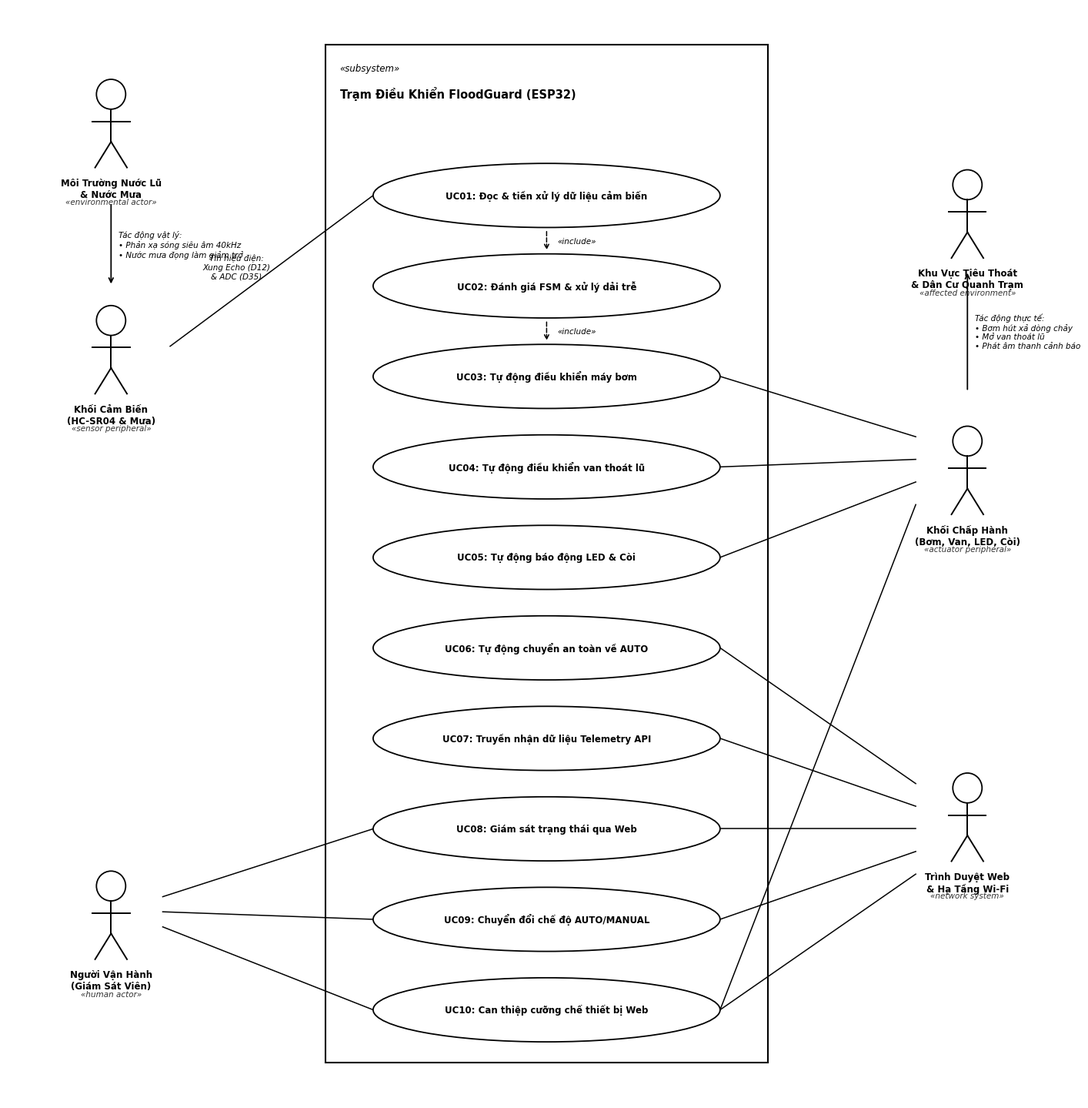
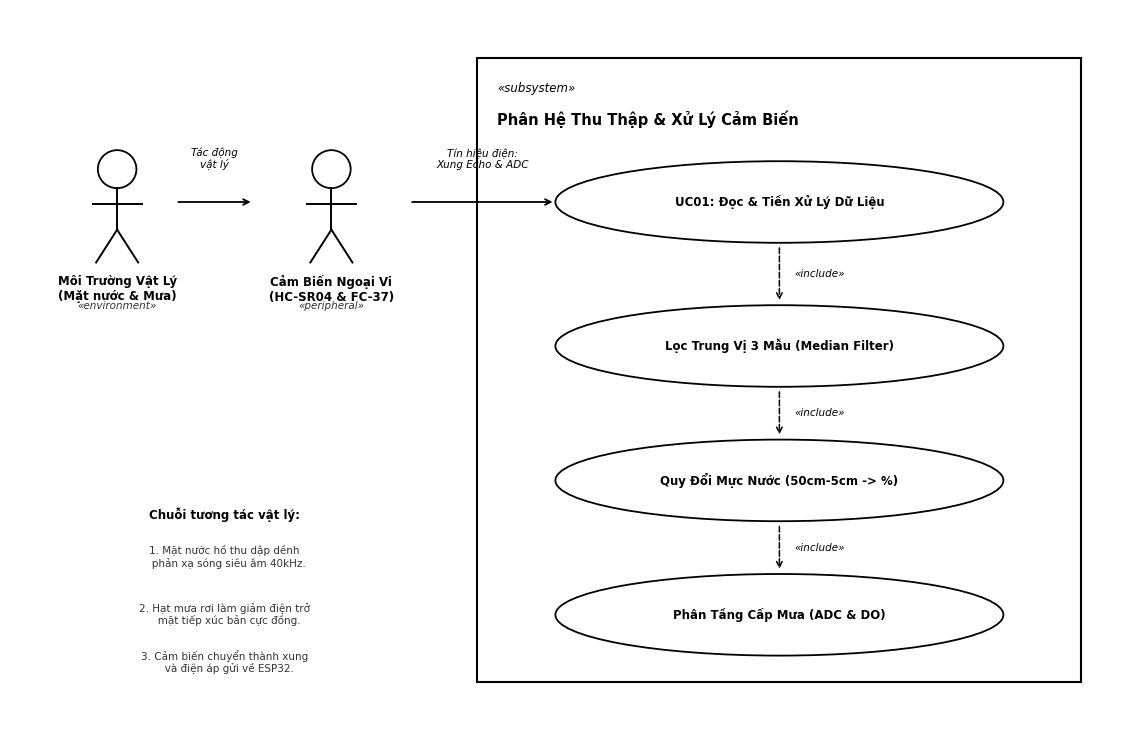
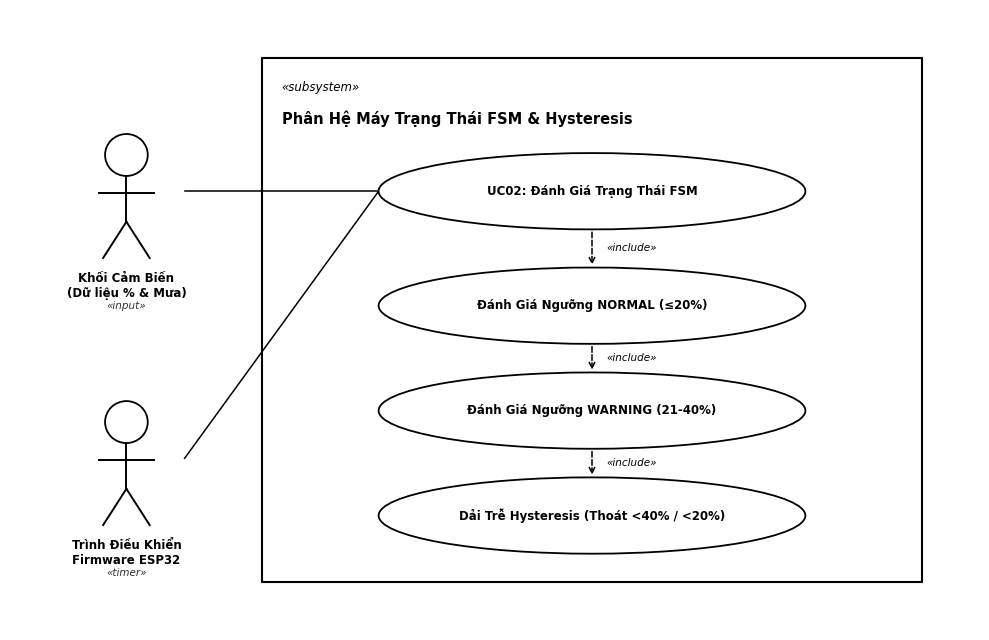
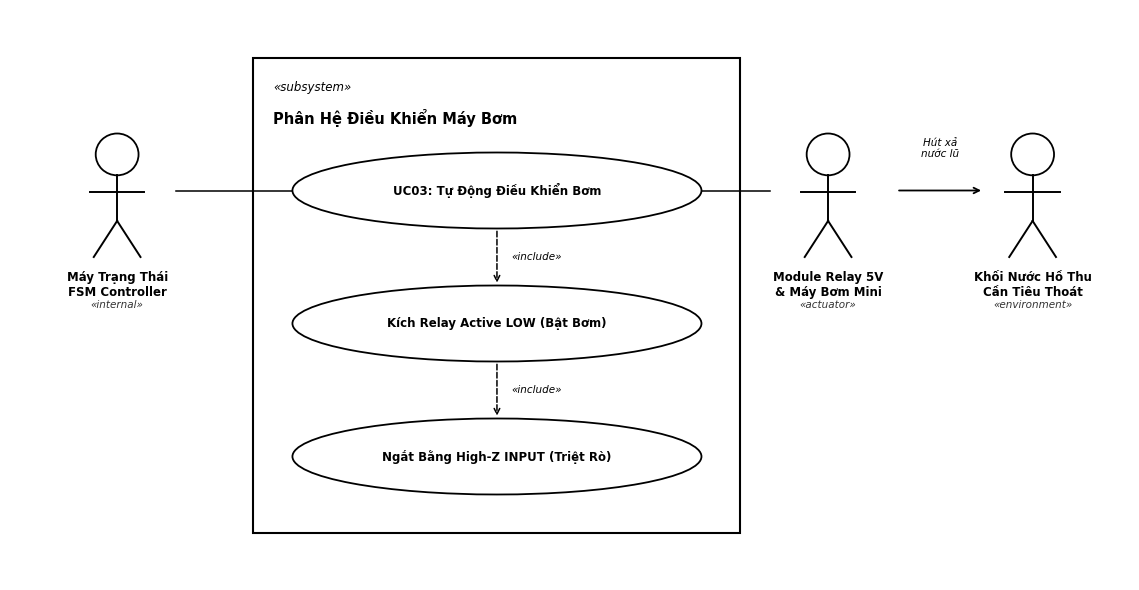
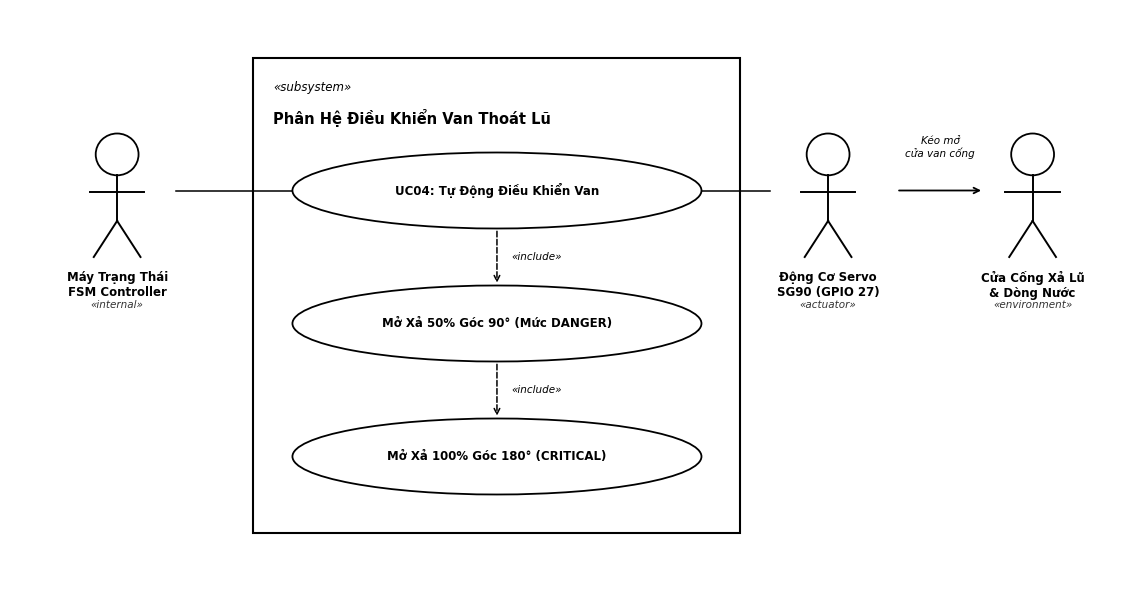
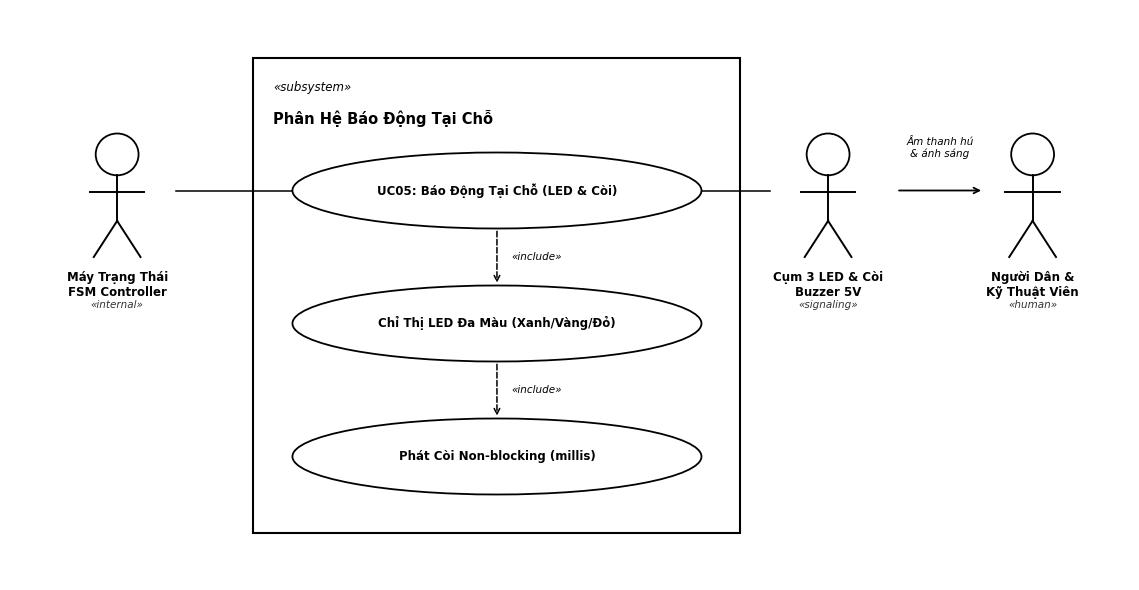
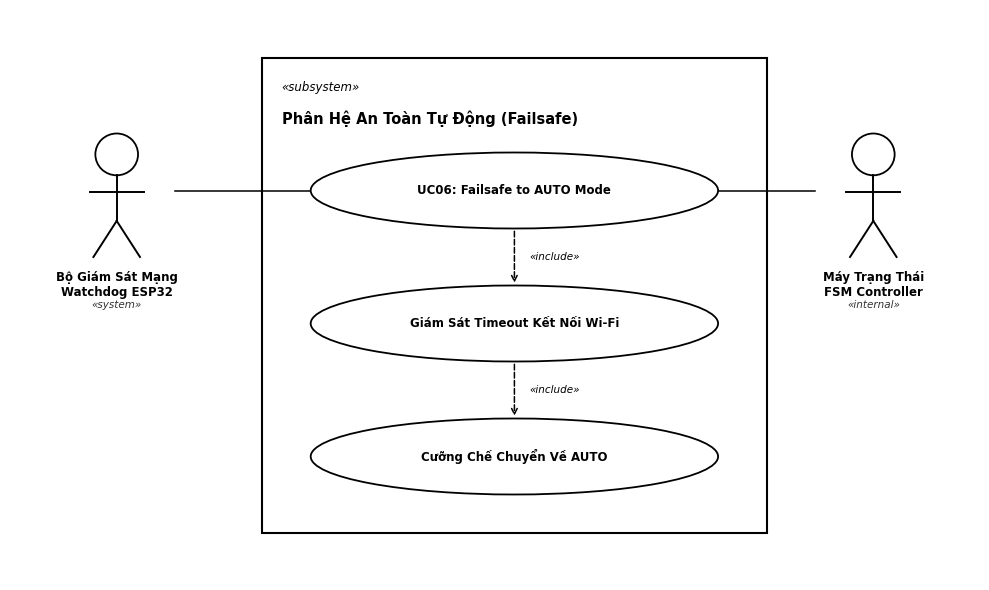
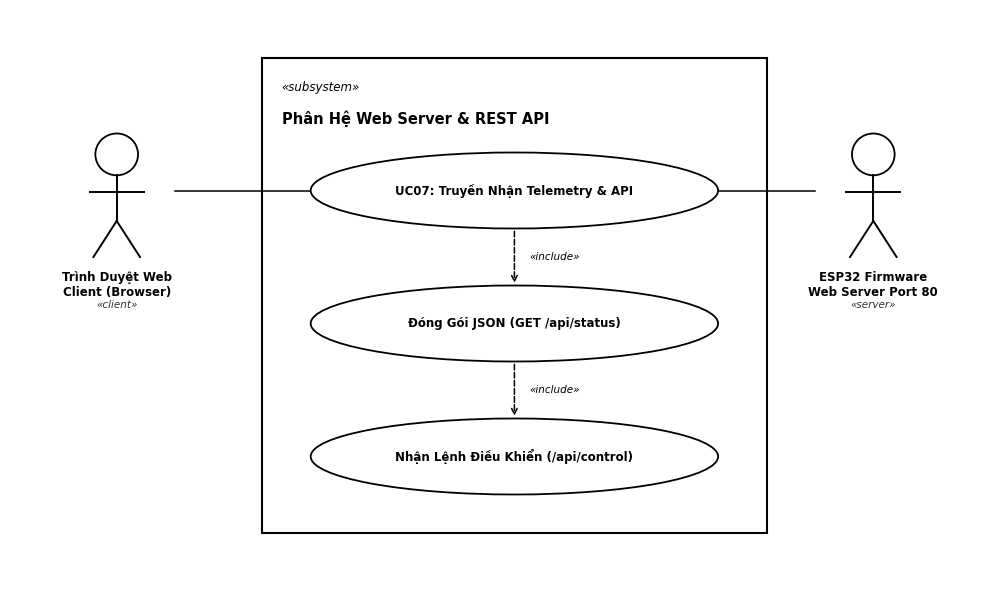
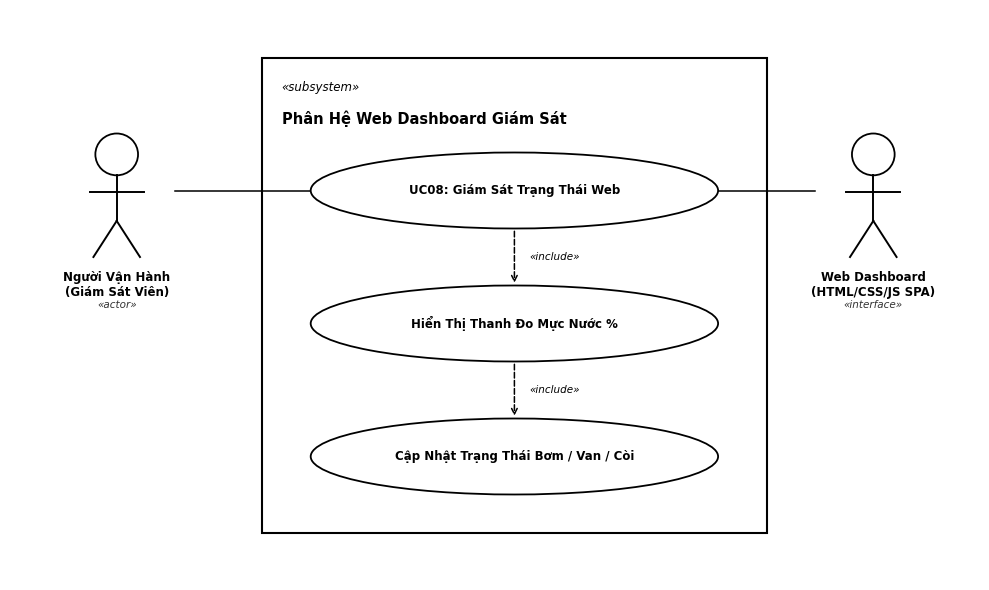
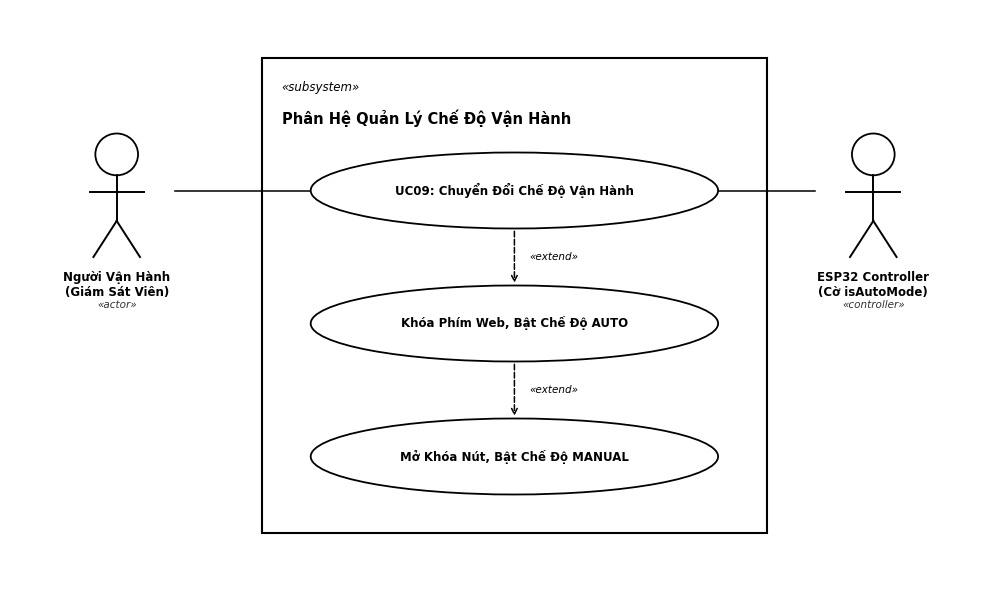
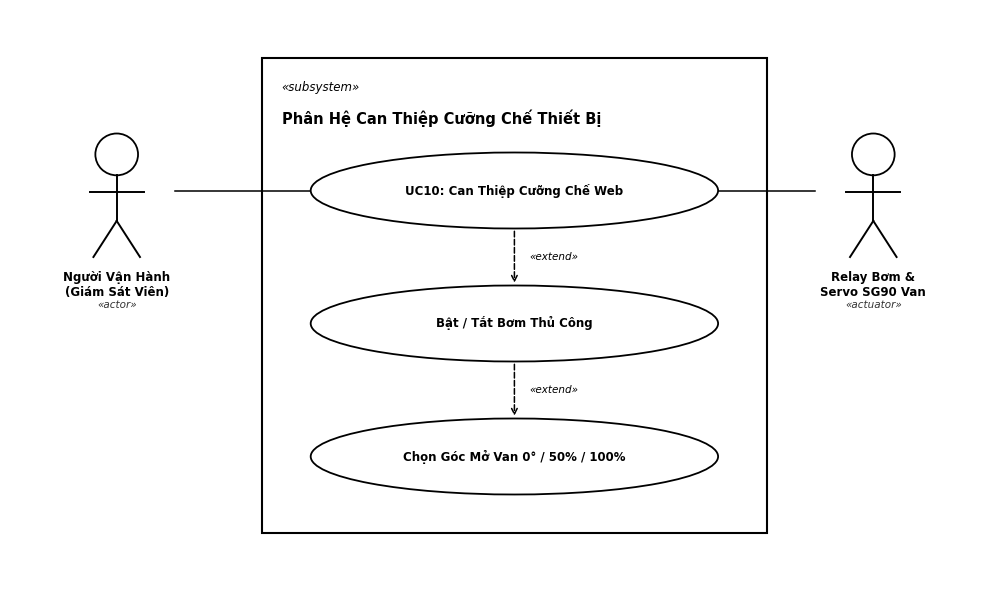

Recreate these plots in Python, in order.
import matplotlib.pyplot as plt
import matplotlib.patches as patches
import os

out_dirs = [
    os.path.join("d:\\1. project\\FloodGuard", "figures"),
    os.path.join("d:\\1. project\\FloodGuard", "report", "figures")
]
for d in out_dirs:
    os.makedirs(d, exist_ok=True)

# Set high quality black and white font & style
plt.rcParams['font.sans-serif'] = 'DejaVu Sans'
plt.rcParams['axes.edgecolor'] = '#000000'
plt.rcParams['axes.linewidth'] = 1.2
plt.rcParams['text.color'] = '#000000'

def save_fig(fig, filename):
    plt.tight_layout()
    for d in out_dirs:
        fig.savefig(os.path.join(d, filename), dpi=300, bbox_inches='tight')
    plt.close(fig)
    print(f"Generated B&W: {filename}")

def draw_stick_figure(ax, x, y, label, sublabel=None, scale=1.0):
    r = 0.22 * scale
    head = plt.Circle((x, y + 0.38 * scale), r, facecolor='#ffffff', edgecolor='#000000', lw=1.3, zorder=5)
    ax.add_patch(head)
    # Body
    ax.plot([x, x], [y + 0.16 * scale, y - 0.32 * scale], color='#000000', lw=1.4, zorder=5)
    # Arms
    ax.plot([x - 0.28 * scale, x + 0.28 * scale], [y - 0.02 * scale, y - 0.02 * scale], color='#000000', lw=1.4, zorder=5)
    # Legs
    ax.plot([x, x - 0.24 * scale], [y - 0.32 * scale, y - 0.7 * scale], color='#000000', lw=1.4, zorder=5)
    ax.plot([x, x + 0.24 * scale], [y - 0.32 * scale, y - 0.7 * scale], color='#000000', lw=1.4, zorder=5)
    # Label
    ax.text(x, y - 0.85 * scale, label, fontsize=8.5, fontweight='bold', ha='center', va='top', color='#000000')
    if sublabel:
        ax.text(x, y - 1.15 * scale, sublabel, fontsize=7.5, style='italic', ha='center', va='top', color='#333333')

def draw_subsystem_box(ax, x, y, w, h, title):
    rect = patches.Rectangle((x, y), w, h, linewidth=1.5, edgecolor='#000000', facecolor='#ffffff', zorder=1)
    ax.add_patch(rect)
    ax.text(x + 0.2, y + h - 0.35, "«subsystem»", fontsize=8.5, style='italic', color='#000000')
    ax.text(x + 0.2, y + h - 0.7, title, fontsize=10.5, fontweight='bold', color='#000000')

def draw_ellipse(ax, x, y, w, h, text):
    ellipse = patches.Ellipse((x, y), w, h, facecolor='#ffffff', edgecolor='#000000', lw=1.3, zorder=3)
    ax.add_patch(ellipse)
    ax.text(x, y, text, fontsize=8.5, fontweight='bold', ha='center', va='center', color='#000000', zorder=4)
    return (x, y)

def draw_assoc_line(ax, pt_actor, pt_uc, ew, side='left'):
    ex, ey = pt_uc
    if side == 'left':
        ex_border = ex - (ew / 2)
    else:
        ex_border = ex + (ew / 2)
    ax.plot([pt_actor[0], ex_border], [pt_actor[1], ey], color='#000000', lw=1.1, zorder=2)

def draw_relation(ax, pt_from, pt_to, label="«include»"):
    ax.annotate("", xy=pt_to, xytext=pt_from,
                arrowprops=dict(arrowstyle="->", lw=1.1, linestyle="--", color="#000000"), zorder=3)
    mid_x = (pt_from[0] + pt_to[0]) / 2 + 0.15
    mid_y = (pt_from[1] + pt_to[1]) / 2
    ax.text(mid_x, mid_y, label, fontsize=7.5, style='italic', color='#000000', va='center')


# =============================================================
# 1. OVERALL SYSTEM USE CASE DIAGRAM (B&W) - ENHANCED INTERACTION
# =============================================================
def make_overall_uml_bw():
    fig, ax = plt.subplots(figsize=(14.5, 14.5), dpi=300)
    ax.set_xlim(0, 14.5)
    ax.set_ylim(0, 14.5)
    ax.axis('off')
    fig.patch.set_facecolor('#ffffff')

    sys_x = 4.3
    sys_y = 0.5
    sys_w = 6.0
    sys_h = 13.5
    draw_subsystem_box(ax, sys_x, sys_y, sys_w, sys_h, "Trạm Điều Khiển FloodGuard (ESP32)")

    uc_center_x = 7.3
    uc_list = [
        ("UC01: Đọc & tiền xử lý dữ liệu cảm biến", 12.0),
        ("UC02: Đánh giá FSM & xử lý dải trễ", 10.8),
        ("UC03: Tự động điều khiển máy bơm", 9.6),
        ("UC04: Tự động điều khiển van thoát lũ", 8.4),
        ("UC05: Tự động báo động LED & Còi", 7.2),
        ("UC06: Tự động chuyển an toàn về AUTO", 6.0),
        ("UC07: Truyền nhận dữ liệu Telemetry API", 4.8),
        ("UC08: Giám sát trạng thái qua Web", 3.6),
        ("UC09: Chuyển đổi chế độ AUTO/MANUAL", 2.4),
        ("UC10: Can thiệp cưỡng chế thiết bị Web", 1.2)
    ]

    uc_pos = {}
    ew = 4.7
    eh = 0.85
    for name, cy in uc_list:
        pt = draw_ellipse(ax, uc_center_x, cy, ew, eh, name)
        uc_pos[name[:4]] = pt

    # LEFT SIDE ACTORS:
    # 1. Environmental Actor (top-left)
    draw_stick_figure(ax, 1.4, 13.0, "Môi Trường Nước Lũ\n& Nước Mưa", "«environmental actor»", scale=0.9)
    
    # 2. Sensor Peripheral Actor (middle-left, positioned between Environment and UC01)
    draw_stick_figure(ax, 1.4, 10.0, "Khối Cảm Biến\n(HC-SR04 & Mưa)", "«sensor peripheral»", scale=0.9)

    # DIRECT INTERACTION ARROW: Environmental Stimulus -> Sensors
    ax.annotate("", xy=(1.4, 10.8), xytext=(1.4, 11.9),
                arrowprops=dict(arrowstyle="->", lw=1.3, linestyle="-", color="#000000"), zorder=5)
    ax.text(1.5, 11.35, "Tác động vật lý:\n• Phản xạ sóng siêu âm 40kHz\n• Nước mưa đọng làm giảm trở", 
            fontsize=7.5, style='italic', color='#000000', va='center')

    # DIRECT INTERACTION LINE: Sensors -> UC01
    draw_assoc_line(ax, (2.2, 10.0), uc_pos['UC01'], ew, 'left')
    ax.text(3.1, 10.9, "Tín hiệu điện:\nXung Echo (D12)\n& ADC (D35)", fontsize=7.5, style='italic', color='#000000', ha='center')

    # 3. Human Operator (bottom left)
    draw_stick_figure(ax, 1.4, 2.5, "Người Vận Hành\n(Giám Sát Viên)", "«human actor»", scale=0.9)

    # Operator interacts with Web System (drawn at bottom right or connected to UC08, UC09, UC10)
    draw_assoc_line(ax, (2.1, 2.7), uc_pos['UC08'], ew, 'left')
    draw_assoc_line(ax, (2.1, 2.5), uc_pos['UC09'], ew, 'left')
    draw_assoc_line(ax, (2.1, 2.3), uc_pos['UC10'], ew, 'left')

    # RIGHT SIDE ACTORS:
    # 4. Actuator Subsystem (mid right)
    draw_stick_figure(ax, 13.0, 8.4, "Khối Chấp Hành\n(Bơm, Van, LED, Còi)", "«actuator peripheral»", scale=0.9)

    # 5. Physical Environment / Residents receiving Actuator Impact
    draw_stick_figure(ax, 13.0, 11.8, "Khu Vực Tiêu Thoát\n& Dân Cư Quanh Trạm", "«affected environment»", scale=0.9)

    # DIRECT INTERACTION ARROW: Actuators -> Affected Environment / People
    ax.annotate("", xy=(13.0, 11.0), xytext=(13.0, 9.4),
                arrowprops=dict(arrowstyle="->", lw=1.3, linestyle="-", color="#000000"), zorder=5)
    ax.text(13.1, 10.2, "Tác động thực tế:\n• Bơm hút xả dòng chảy\n• Mở van thoát lũ\n• Phát âm thanh cảnh báo", 
            fontsize=7.5, style='italic', color='#000000', va='center')

    # 6. Web Client / Network (bottom right)
    draw_stick_figure(ax, 13.0, 3.8, "Trình Duyệt Web\n& Hạ Tầng Wi-Fi", "«network system»", scale=0.9)

    # Connections to Actuators (UC03, UC04, UC05, UC10)
    draw_assoc_line(ax, (12.3, 8.8), uc_pos['UC03'], ew, 'right')
    draw_assoc_line(ax, (12.3, 8.5), uc_pos['UC04'], ew, 'right')
    draw_assoc_line(ax, (12.3, 8.2), uc_pos['UC05'], ew, 'right')
    draw_assoc_line(ax, (12.3, 7.9), uc_pos['UC10'], ew, 'right')

    # Connections to Web Client (UC06, UC07, UC08, UC09, UC10)
    draw_assoc_line(ax, (12.3, 4.2), uc_pos['UC06'], ew, 'right')
    draw_assoc_line(ax, (12.3, 3.9), uc_pos['UC07'], ew, 'right')
    draw_assoc_line(ax, (12.3, 3.6), uc_pos['UC08'], ew, 'right')
    draw_assoc_line(ax, (12.3, 3.3), uc_pos['UC09'], ew, 'right')
    draw_assoc_line(ax, (12.3, 3.0), uc_pos['UC10'], ew, 'right')

    # Internal relationships
    draw_relation(ax, (uc_center_x, 11.55), (uc_center_x, 11.25), "«include»")
    draw_relation(ax, (uc_center_x, 10.35), (uc_center_x, 10.05), "«include»")

    save_fig(fig, "uc_overall_diagram.png")


# =============================================================
# 2. UC01: Đọc & Tiền Xử Lý Dữ Liệu Cảm Biến (B&W Layered)
# =============================================================
def make_uc01_bw():
    fig, ax = plt.subplots(figsize=(11.5, 7.5), dpi=300)
    ax.set_xlim(0, 11.5)
    ax.set_ylim(0, 7.5)
    ax.axis('off')
    fig.patch.set_facecolor('#ffffff')

    # System box
    draw_subsystem_box(ax, 4.8, 0.5, 6.2, 6.5, "Phân Hệ Thu Thập & Xử Lý Cảm Biến")

    ew = 4.6
    eh = 0.85
    p_main = draw_ellipse(ax, 7.9, 5.5, ew, eh, "UC01: Đọc & Tiền Xử Lý Dữ Liệu")
    p_sub1 = draw_ellipse(ax, 7.9, 4.0, ew, eh, "Lọc Trung Vị 3 Mẫu (Median Filter)")
    p_sub2 = draw_ellipse(ax, 7.9, 2.6, ew, eh, "Quy Đổi Mực Nước (50cm-5cm -> %)")
    p_sub3 = draw_ellipse(ax, 7.9, 1.2, ew, eh, "Phân Tầng Cấp Mưa (ADC & DO)")

    # Left Actors showing physical interaction chain
    # 1. Environmental stimulus actor
    draw_stick_figure(ax, 1.1, 5.5, "Môi Trường Vật Lý\n(Mặt nước & Mưa)", "«environment»", scale=0.9)

    # 2. Sensor hardware actor
    draw_stick_figure(ax, 3.3, 5.5, "Cảm Biến Ngoại Vi\n(HC-SR04 & FC-37)", "«peripheral»", scale=0.9)

    # Arrow 1: Environment -> Sensor (Physical stimulus)
    ax.annotate("", xy=(2.5, 5.5), xytext=(1.7, 5.5),
                arrowprops=dict(arrowstyle="->", lw=1.3, color="#000000"), zorder=5)
    ax.text(2.1, 5.85, "Tác động\nvật lý", fontsize=7.5, style='italic', ha='center', color='#000000')

    # Arrow 2: Sensor -> UC01 (Electrical signals)
    ax.annotate("", xy=(5.6, 5.5), xytext=(4.1, 5.5),
                arrowprops=dict(arrowstyle="->", lw=1.3, color="#000000"), zorder=5)
    ax.text(4.85, 5.85, "Tín hiệu điện:\nXung Echo & ADC", fontsize=7.5, style='italic', ha='center', color='#000000')

    # Includes inside subsystem
    draw_relation(ax, (7.9, 5.05), (7.9, 4.45), "«include»")
    draw_relation(ax, (7.9, 3.55), (7.9, 3.05), "«include»")
    draw_relation(ax, (7.9, 2.15), (7.9, 1.65), "«include»")

    # Detailed notes at bottom left
    ax.text(2.2, 2.2, "Chuỗi tương tác vật lý:", fontsize=8.5, fontweight='bold', ha='center', color='#000000')
    ax.text(2.2, 1.7, "1. Mặt nước hồ thu dập dềnh\n   phản xạ sóng siêu âm 40kHz.", fontsize=7.5, ha='center', color='#333333')
    ax.text(2.2, 1.1, "2. Hạt mưa rơi làm giảm điện trở\n   mặt tiếp xúc bản cực đồng.", fontsize=7.5, ha='center', color='#333333')
    ax.text(2.2, 0.6, "3. Cảm biến chuyển thành xung\n   và điện áp gửi về ESP32.", fontsize=7.5, ha='center', color='#333333')

    save_fig(fig, "uc01_sensor_processing.png")


# =============================================================
# 3. UC02: Đánh Giá FSM & Xử Lý Dải Trễ (B&W)
# =============================================================
def make_uc02_bw():
    fig, ax = plt.subplots(figsize=(10, 6.5), dpi=300)
    ax.set_xlim(0, 10)
    ax.set_ylim(0, 6.5)
    ax.axis('off')
    fig.patch.set_facecolor('#ffffff')

    draw_subsystem_box(ax, 2.6, 0.5, 6.8, 5.5, "Phân Hệ Máy Trạng Thái FSM & Hysteresis")

    ew = 4.4
    eh = 0.8
    p_main = draw_ellipse(ax, 6.0, 4.6, ew, eh, "UC02: Đánh Giá Trạng Thái FSM")
    p_norm = draw_ellipse(ax, 6.0, 3.4, ew, eh, "Đánh Giá Ngưỡng NORMAL (≤20%)")
    p_warn = draw_ellipse(ax, 6.0, 2.3, ew, eh, "Đánh Giá Ngưỡng WARNING (21-40%)")
    p_dang = draw_ellipse(ax, 6.0, 1.2, ew, eh, "Dải Trễ Hysteresis (Thoát <40% / <20%)")

    draw_stick_figure(ax, 1.2, 4.6, "Khối Cảm Biến\n(Dữ liệu % & Mưa)", "«input»")
    draw_stick_figure(ax, 1.2, 1.8, "Trình Điều Khiển\nFirmware ESP32", "«timer»")

    draw_assoc_line(ax, (1.8, 4.6), p_main, ew, 'left')
    draw_assoc_line(ax, (1.8, 1.8), p_main, ew, 'left')

    draw_relation(ax, (6.0, 4.2), (6.0, 3.8), "«include»")
    draw_relation(ax, (6.0, 3.0), (6.0, 2.7), "«include»")
    draw_relation(ax, (6.0, 1.9), (6.0, 1.6), "«include»")

    save_fig(fig, "uc02_fsm_hysteresis.png")


# =============================================================
# 4. UC03: Tự Động Điều Khiển Máy Bơm (B&W Layered)
# =============================================================
def make_uc03_bw():
    fig, ax = plt.subplots(figsize=(11.5, 6), dpi=300)
    ax.set_xlim(0, 11.5)
    ax.set_ylim(0, 6)
    ax.axis('off')
    fig.patch.set_facecolor('#ffffff')

    draw_subsystem_box(ax, 2.5, 0.5, 5.0, 5.0, "Phân Hệ Điều Khiển Máy Bơm")

    ew = 4.2
    eh = 0.8
    p_main = draw_ellipse(ax, 5.0, 4.1, ew, eh, "UC03: Tự Động Điều Khiển Bơm")
    p_on   = draw_ellipse(ax, 5.0, 2.7, ew, eh, "Kích Relay Active LOW (Bật Bơm)")
    p_off  = draw_ellipse(ax, 5.0, 1.3, ew, eh, "Ngắt Bằng High-Z INPUT (Triệt Rò)")

    draw_stick_figure(ax, 1.1, 4.1, "Máy Trạng Thái\nFSM Controller", "«internal»")
    
    # Right side: Actuator -> Physical Impact
    draw_stick_figure(ax, 8.4, 4.1, "Module Relay 5V\n& Máy Bơm Mini", "«actuator»")
    draw_stick_figure(ax, 10.5, 4.1, "Khối Nước Hồ Thu\nCần Tiêu Thoát", "«environment»")

    draw_assoc_line(ax, (1.7, 4.1), p_main, ew, 'left')
    draw_assoc_line(ax, (7.8, 4.1), p_main, ew, 'right')

    # Arrow: Relay/Pump -> Water
    ax.annotate("", xy=(10.0, 4.1), xytext=(9.1, 4.1),
                arrowprops=dict(arrowstyle="->", lw=1.3, color="#000000"), zorder=5)
    ax.text(9.55, 4.45, "Hút xả\nnước lũ", fontsize=7.5, style='italic', ha='center', color='#000000')

    draw_relation(ax, (5.0, 3.7), (5.0, 3.1), "«include»")
    draw_relation(ax, (5.0, 2.3), (5.0, 1.7), "«include»")

    save_fig(fig, "uc03_pump_control.png")


# =============================================================
# 5. UC04: Tự Động Điều Khiển Van Thoát Lũ (B&W Layered)
# =============================================================
def make_uc04_bw():
    fig, ax = plt.subplots(figsize=(11.5, 6), dpi=300)
    ax.set_xlim(0, 11.5)
    ax.set_ylim(0, 6)
    ax.axis('off')
    fig.patch.set_facecolor('#ffffff')

    draw_subsystem_box(ax, 2.5, 0.5, 5.0, 5.0, "Phân Hệ Điều Khiển Van Thoát Lũ")

    ew = 4.2
    eh = 0.8
    p_main = draw_ellipse(ax, 5.0, 4.1, ew, eh, "UC04: Tự Động Điều Khiển Van")
    p_mid  = draw_ellipse(ax, 5.0, 2.7, ew, eh, "Mở Xả 50% Góc 90° (Mức DANGER)")
    p_full = draw_ellipse(ax, 5.0, 1.3, ew, eh, "Mở Xả 100% Góc 180° (CRITICAL)")

    draw_stick_figure(ax, 1.1, 4.1, "Máy Trạng Thái\nFSM Controller", "«internal»")
    draw_stick_figure(ax, 8.4, 4.1, "Động Cơ Servo\nSG90 (GPIO 27)", "«actuator»")
    draw_stick_figure(ax, 10.5, 4.1, "Cửa Cống Xả Lũ\n& Dòng Nước", "«environment»")

    draw_assoc_line(ax, (1.7, 4.1), p_main, ew, 'left')
    draw_assoc_line(ax, (7.8, 4.1), p_main, ew, 'right')

    ax.annotate("", xy=(10.0, 4.1), xytext=(9.1, 4.1),
                arrowprops=dict(arrowstyle="->", lw=1.3, color="#000000"), zorder=5)
    ax.text(9.55, 4.45, "Kéo mở\ncửa van cống", fontsize=7.5, style='italic', ha='center', color='#000000')

    draw_relation(ax, (5.0, 3.7), (5.0, 3.1), "«include»")
    draw_relation(ax, (5.0, 2.3), (5.0, 1.7), "«include»")

    save_fig(fig, "uc04_valve_control.png")


# =============================================================
# 6. UC05: Cảnh Báo LED & Còi Buzzer (B&W Layered)
# =============================================================
def make_uc05_bw():
    fig, ax = plt.subplots(figsize=(11.5, 6), dpi=300)
    ax.set_xlim(0, 11.5)
    ax.set_ylim(0, 6)
    ax.axis('off')
    fig.patch.set_facecolor('#ffffff')

    draw_subsystem_box(ax, 2.5, 0.5, 5.0, 5.0, "Phân Hệ Báo Động Tại Chỗ")

    ew = 4.2
    eh = 0.8
    p_main = draw_ellipse(ax, 5.0, 4.1, ew, eh, "UC05: Báo Động Tại Chỗ (LED & Còi)")
    p_led  = draw_ellipse(ax, 5.0, 2.7, ew, eh, "Chỉ Thị LED Đa Màu (Xanh/Vàng/Đỏ)")
    p_buz  = draw_ellipse(ax, 5.0, 1.3, ew, eh, "Phát Còi Non-blocking (millis)")

    draw_stick_figure(ax, 1.1, 4.1, "Máy Trạng Thái\nFSM Controller", "«internal»")
    draw_stick_figure(ax, 8.4, 4.1, "Cụm 3 LED & Còi\nBuzzer 5V", "«signaling»")
    draw_stick_figure(ax, 10.5, 4.1, "Người Dân &\nKỹ Thuật Viên", "«human»")

    draw_assoc_line(ax, (1.7, 4.1), p_main, ew, 'left')
    draw_assoc_line(ax, (7.8, 4.1), p_main, ew, 'right')

    ax.annotate("", xy=(10.0, 4.1), xytext=(9.1, 4.1),
                arrowprops=dict(arrowstyle="->", lw=1.3, color="#000000"), zorder=5)
    ax.text(9.55, 4.45, "Âm thanh hú\n& ánh sáng", fontsize=7.5, style='italic', ha='center', color='#000000')

    draw_relation(ax, (5.0, 3.7), (5.0, 3.1), "«include»")
    draw_relation(ax, (5.0, 2.3), (5.0, 1.7), "«include»")

    save_fig(fig, "uc05_signaling_buzzer_led.png")


# =============================================================
# 7. UC06: Failsafe to AUTO (B&W)
# =============================================================
def make_uc06_bw():
    fig, ax = plt.subplots(figsize=(10, 6), dpi=300)
    ax.set_xlim(0, 10)
    ax.set_ylim(0, 6)
    ax.axis('off')
    fig.patch.set_facecolor('#ffffff')

    draw_subsystem_box(ax, 2.6, 0.5, 5.2, 5.0, "Phân Hệ An Toàn Tự Động (Failsafe)")

    ew = 4.2
    eh = 0.8
    p_main = draw_ellipse(ax, 5.2, 4.1, ew, eh, "UC06: Failsafe to AUTO Mode")
    p_loss = draw_ellipse(ax, 5.2, 2.7, ew, eh, "Giám Sát Timeout Kết Nối Wi-Fi")
    p_auto = draw_ellipse(ax, 5.2, 1.3, ew, eh, "Cưỡng Chế Chuyển Về AUTO")

    draw_stick_figure(ax, 1.1, 4.1, "Bộ Giám Sát Mạng\nWatchdog ESP32", "«system»")
    draw_stick_figure(ax, 8.9, 4.1, "Máy Trạng Thái\nFSM Controller", "«internal»")

    draw_assoc_line(ax, (1.7, 4.1), p_main, ew, 'left')
    draw_assoc_line(ax, (8.3, 4.1), p_main, ew, 'right')

    draw_relation(ax, (5.2, 3.7), (5.2, 3.1), "«include»")
    draw_relation(ax, (5.2, 2.3), (5.2, 1.7), "«include»")

    save_fig(fig, "uc06_network_failsafe.png")


# =============================================================
# 8. UC07: Truyền Nhận Telemetry & API (B&W)
# =============================================================
def make_uc07_bw():
    fig, ax = plt.subplots(figsize=(10, 6), dpi=300)
    ax.set_xlim(0, 10)
    ax.set_ylim(0, 6)
    ax.axis('off')
    fig.patch.set_facecolor('#ffffff')

    draw_subsystem_box(ax, 2.6, 0.5, 5.2, 5.0, "Phân Hệ Web Server & REST API")

    ew = 4.2
    eh = 0.8
    p_main = draw_ellipse(ax, 5.2, 4.1, ew, eh, "UC07: Truyền Nhận Telemetry & API")
    p_get  = draw_ellipse(ax, 5.2, 2.7, ew, eh, "Đóng Gói JSON (GET /api/status)")
    p_post = draw_ellipse(ax, 5.2, 1.3, ew, eh, "Nhận Lệnh Điều Khiển (/api/control)")

    draw_stick_figure(ax, 1.1, 4.1, "Trình Duyệt Web\nClient (Browser)", "«client»")
    draw_stick_figure(ax, 8.9, 4.1, "ESP32 Firmware\nWeb Server Port 80", "«server»")

    draw_assoc_line(ax, (1.7, 4.1), p_main, ew, 'left')
    draw_assoc_line(ax, (8.3, 4.1), p_main, ew, 'right')

    draw_relation(ax, (5.2, 3.7), (5.2, 3.1), "«include»")
    draw_relation(ax, (5.2, 2.3), (5.2, 1.7), "«include»")

    save_fig(fig, "uc07_telemetry_api.png")


# =============================================================
# 9. UC08: Giám Sát Web Dashboard (B&W)
# =============================================================
def make_uc08_bw():
    fig, ax = plt.subplots(figsize=(10, 6), dpi=300)
    ax.set_xlim(0, 10)
    ax.set_ylim(0, 6)
    ax.axis('off')
    fig.patch.set_facecolor('#ffffff')

    draw_subsystem_box(ax, 2.6, 0.5, 5.2, 5.0, "Phân Hệ Web Dashboard Giám Sát")

    ew = 4.2
    eh = 0.8
    p_main = draw_ellipse(ax, 5.2, 4.1, ew, eh, "UC08: Giám Sát Trạng Thái Web")
    p_card = draw_ellipse(ax, 5.2, 2.7, ew, eh, "Hiển Thị Thanh Đo Mực Nước %")
    p_st   = draw_ellipse(ax, 5.2, 1.3, ew, eh, "Cập Nhật Trạng Thái Bơm / Van / Còi")

    draw_stick_figure(ax, 1.1, 4.1, "Người Vận Hành\n(Giám Sát Viên)", "«actor»")
    draw_stick_figure(ax, 8.9, 4.1, "Web Dashboard\n(HTML/CSS/JS SPA)", "«interface»")

    draw_assoc_line(ax, (1.7, 4.1), p_main, ew, 'left')
    draw_assoc_line(ax, (8.3, 4.1), p_main, ew, 'right')

    draw_relation(ax, (5.2, 3.7), (5.2, 3.1), "«include»")
    draw_relation(ax, (5.2, 2.3), (5.2, 1.7), "«include»")

    save_fig(fig, "uc08_web_dashboard.png")


# =============================================================
# 10. UC09: Chuyển Đổi AUTO/MANUAL (B&W)
# =============================================================
def make_uc09_bw():
    fig, ax = plt.subplots(figsize=(10, 6), dpi=300)
    ax.set_xlim(0, 10)
    ax.set_ylim(0, 6)
    ax.axis('off')
    fig.patch.set_facecolor('#ffffff')

    draw_subsystem_box(ax, 2.6, 0.5, 5.2, 5.0, "Phân Hệ Quản Lý Chế Độ Vận Hành")

    ew = 4.2
    eh = 0.8
    p_main = draw_ellipse(ax, 5.2, 4.1, ew, eh, "UC09: Chuyển Đổi Chế Độ Vận Hành")
    p_auto = draw_ellipse(ax, 5.2, 2.7, ew, eh, "Khóa Phím Web, Bật Chế Độ AUTO")
    p_manu = draw_ellipse(ax, 5.2, 1.3, ew, eh, "Mở Khóa Nút, Bật Chế Độ MANUAL")

    draw_stick_figure(ax, 1.1, 4.1, "Người Vận Hành\n(Giám Sát Viên)", "«actor»")
    draw_stick_figure(ax, 8.9, 4.1, "ESP32 Controller\n(Cờ isAutoMode)", "«controller»")

    draw_assoc_line(ax, (1.7, 4.1), p_main, ew, 'left')
    draw_assoc_line(ax, (8.3, 4.1), p_main, ew, 'right')

    draw_relation(ax, (5.2, 3.7), (5.2, 3.1), "«extend»")
    draw_relation(ax, (5.2, 2.3), (5.2, 1.7), "«extend»")

    save_fig(fig, "uc09_mode_switch.png")


# =============================================================
# 11. UC10: Can Thiệp Cưỡng Chế Thiết Bị (B&W)
# =============================================================
def make_uc10_bw():
    fig, ax = plt.subplots(figsize=(10, 6), dpi=300)
    ax.set_xlim(0, 10)
    ax.set_ylim(0, 6)
    ax.axis('off')
    fig.patch.set_facecolor('#ffffff')

    draw_subsystem_box(ax, 2.6, 0.5, 5.2, 5.0, "Phân Hệ Can Thiệp Cưỡng Chế Thiết Bị")

    ew = 4.2
    eh = 0.8
    p_main = draw_ellipse(ax, 5.2, 4.1, ew, eh, "UC10: Can Thiệp Cưỡng Chế Web")
    p_pump = draw_ellipse(ax, 5.2, 2.7, ew, eh, "Bật / Tắt Bơm Thủ Công")
    p_gate = draw_ellipse(ax, 5.2, 1.3, ew, eh, "Chọn Góc Mở Van 0° / 50% / 100%")

    draw_stick_figure(ax, 1.1, 4.1, "Người Vận Hành\n(Giám Sát Viên)", "«actor»")
    draw_stick_figure(ax, 8.9, 4.1, "Relay Bơm &\nServo SG90 Van", "«actuator»")

    draw_assoc_line(ax, (1.7, 4.1), p_main, ew, 'left')
    draw_assoc_line(ax, (8.3, 4.1), p_main, ew, 'right')

    draw_relation(ax, (5.2, 3.7), (5.2, 3.1), "«extend»")
    draw_relation(ax, (5.2, 2.3), (5.2, 1.7), "«extend»")

    save_fig(fig, "uc10_manual_override.png")


if __name__ == "__main__":
    print("Generating pure black & white UML Use Case diagrams with explicit physical interaction chains...")
    make_overall_uml_bw()
    make_uc01_bw()
    make_uc02_bw()
    make_uc03_bw()
    make_uc04_bw()
    make_uc05_bw()
    make_uc06_bw()
    make_uc07_bw()
    make_uc08_bw()
    make_uc09_bw()
    make_uc10_bw()
    print("All 11 layered black & white diagrams generated successfully!")
